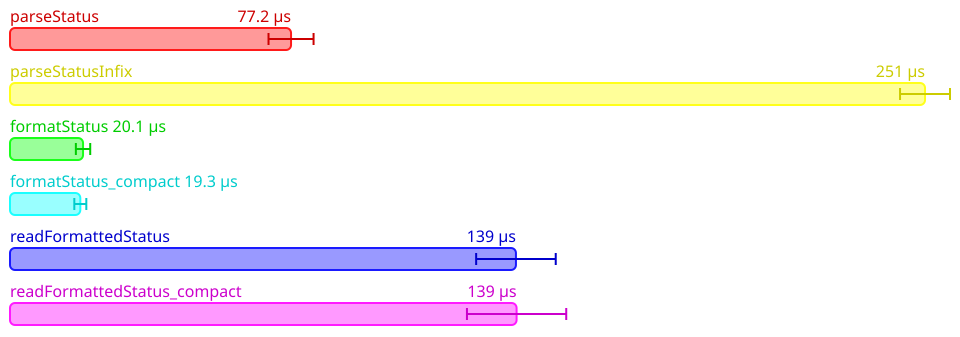

Data behind this chart, as committed beside it:
Name, Mean (ps), 2*Stdev (ps), Allocated, Copied, Peak Memory
All.parseStatus, 77204612, 6187600, 229187, 642, 6291456
All.parseStatusInfix, 251366750, 6861884, 566859, 1743, 6291456
All.formatStatus, 20065665, 1970980, 120925, 87, 10485760
All.formatStatus_compact, 19317359, 1649188, 83432, 15, 10485760
All.readFormattedStatus, 138988997, 10930882, 445026, 2036, 10485760
All.readFormattedStatus_compact, 139166121, 13637418, 407554, 2118, 10485760
